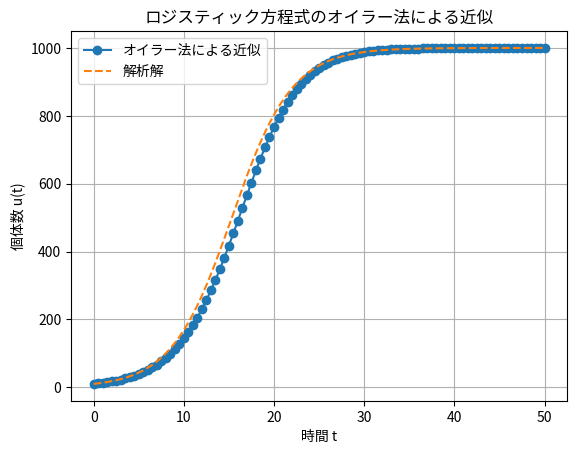

Reproduce this figure in Python.
# Practice 12.5 オイラー法（ロジスティック方程式）

import numpy as np
import matplotlib.pyplot as plt

from matplotlib import rcParams

# 日本語フォントを設定
rcParams['font.family'] = 'Noto Sans CJK JP'

# パラメータ（ロジスティック方程式）
r = 0.3
K = 1000
def f(t, u):
    return r * u * (1 - u / K)

# オイラー法の実装
def euler(f, t0, u0, h, n_steps):
    t_values = [t0]
    u_values = [u0]
    t = t0
    u = u0
    for _ in range(n_steps):
        u = u + h * f(t, u)
        t = t + h
        t_values.append(t)
        u_values.append(u)
    return np.array(t_values), np.array(u_values)

# 実行
t0 = 0
u0 = 10
h = 0.5
n_steps = 100

t, u = euler(f, t0, u0, h, n_steps)

# 解析解（比較用）
def logistic_analytic(t):
    return K / (1 + ((K - u0)/u0) * np.exp(-r * t))

t_analytic = np.linspace(0, t[-1], 500)
u_analytic = logistic_analytic(t_analytic)

# 描画
plt.plot(t, u, 'o-', label='オイラー法による近似')
plt.plot(t_analytic, u_analytic, '--', label='解析解')
plt.xlabel('時間 t')
plt.ylabel('個体数 u(t)')
plt.title('ロジスティック方程式のオイラー法による近似')
plt.legend()
plt.grid(True)
plt.show()

